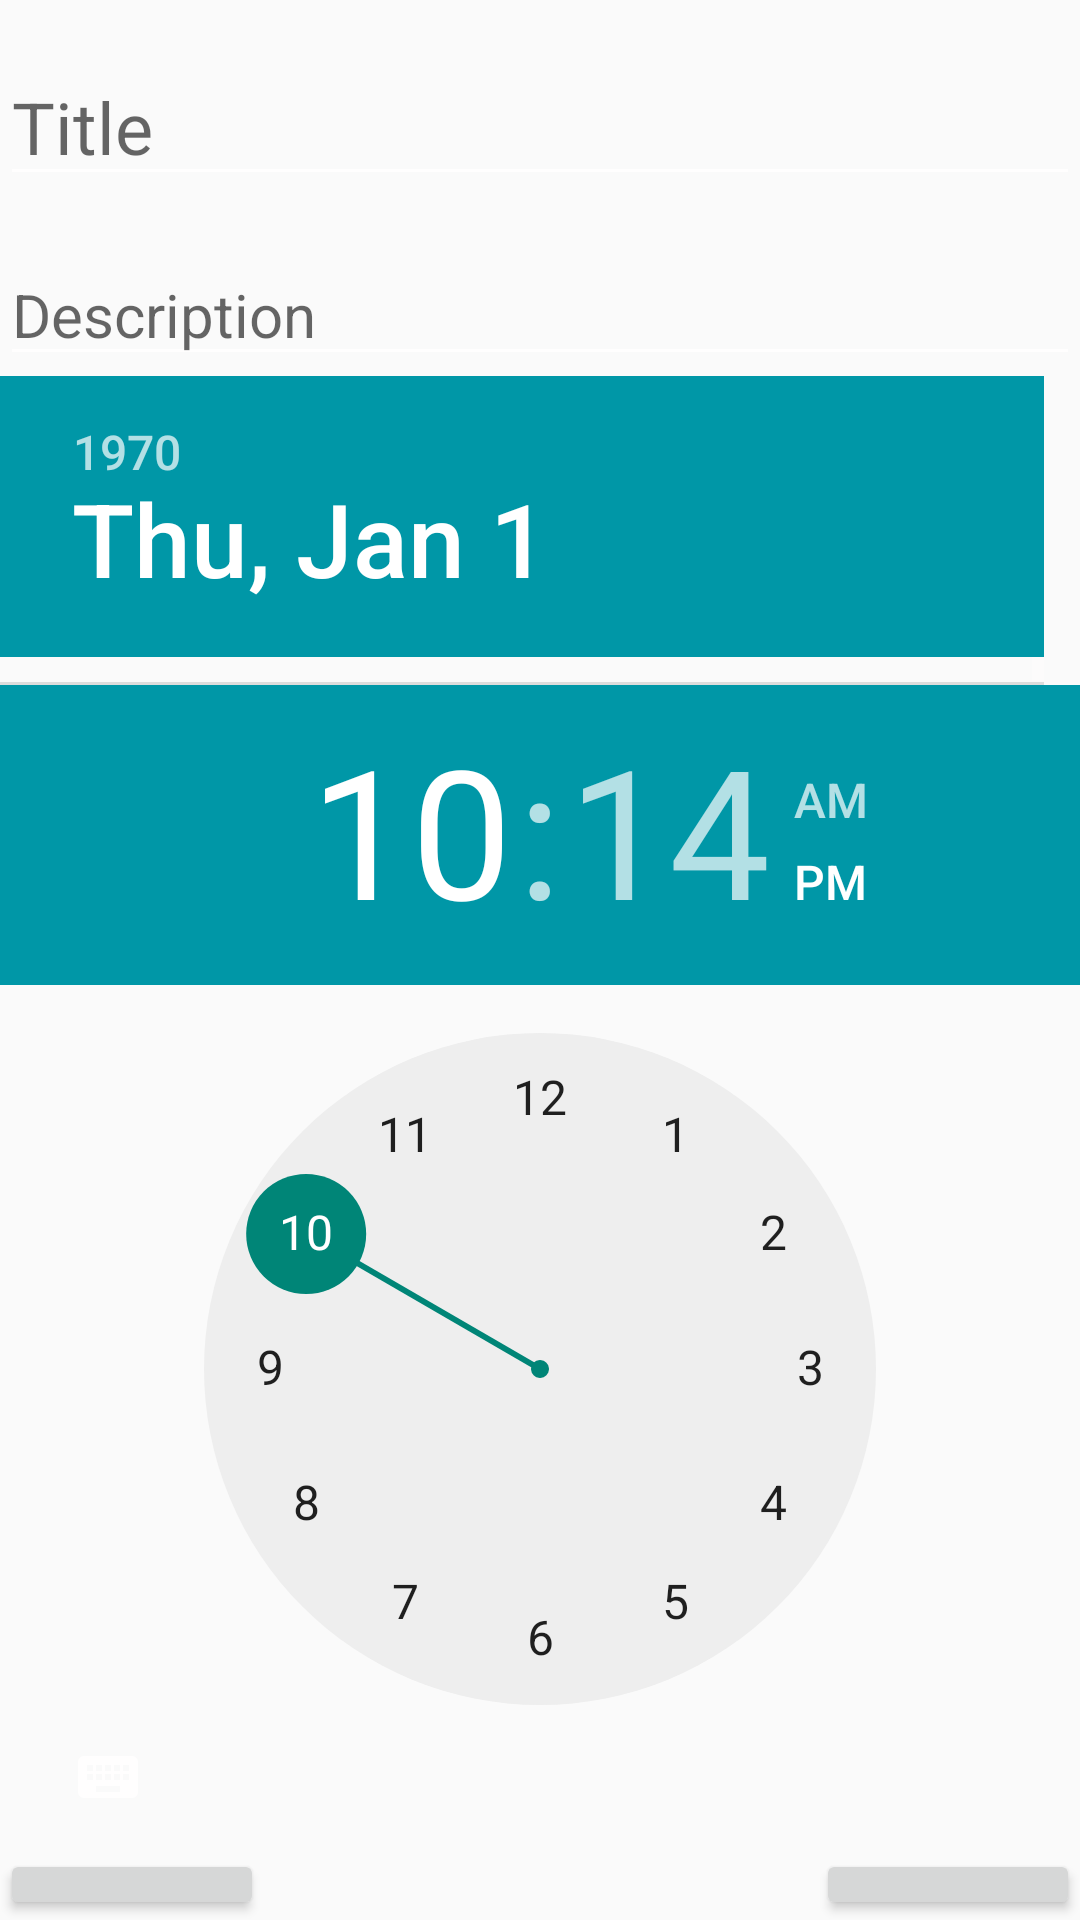

Android layout source for this screen:
<!-- AndroidManifest.xml: application theme AppTheme -->
<!-- res/layout/add_notification_layout.xml -->
<?xml version="1.0" encoding="utf-8"?>
<LinearLayout xmlns:android="http://schemas.android.com/apk/res/android"
    android:layout_width="match_parent"
    android:layout_height="match_parent"
    android:orientation="vertical">

    <EditText
        android:layout_width="match_parent"
        android:layout_height="wrap_content"
        android:layout_marginTop="16dp"
        android:layout_marginBottom="16dp"
        android:id="@+id/add_title"
        android:textSize="24sp"
        android:hint="@string/title_hint"/>

    <EditText
        android:layout_width="match_parent"
        android:layout_height="wrap_content"
        android:id="@+id/add_desc"
        android:textSize="20sp"
        android:hint="@string/description_hint"/>

    <DatePicker
        android:layout_width="wrap_content"
        android:layout_height="103dp"
        android:calendarViewShown="false"
        android:id="@+id/add_date"
        />

    <TimePicker
        android:layout_width="wrap_content"
        android:layout_height="wrap_content"
        android:id="@+id/add_time"
        />

    <RelativeLayout
        android:layout_width="match_parent"
        android:layout_height="wrap_content">
        <Button
            android:layout_width="wrap_content"
            android:layout_height="wrap_content"
            android:id="@+id/btnSave"
            android:text="@string/save_btn"/>
        <Button
            android:layout_width="wrap_content"
            android:layout_height="wrap_content"
            android:layout_alignParentEnd="true"
            android:id="@+id/btnCancel"
            android:text="@string/cancel_btn"/>
    </RelativeLayout>

</LinearLayout>
<!-- resources referenced by this layout -->
<resources>
  <string name="cancel_btn">Cancel</string>
  <string name="description_hint">Description</string>
  <string name="save_btn">Save</string>
  <string name="title_hint">Title</string>
  <style name="AppTheme" parent="ReminderTheme" />
  <style name="ReminderTheme" parent="Theme.AppCompat.Light.NoActionBar">
          <item name="colorPrimary">@color/colorPrimary</item>
          <item name="colorPrimaryDark">@color/colorPrimaryDark</item>
          <item name="colorAccent">@color/colorAccent</item>
          <item name="drawerArrowStyle">@style/DrawerArrowStyle</item>
          <item name="colorControlNormal">@color/whiteColor</item>
      </style>
  <color name="colorPrimary">#0097A7</color>
  <color name="colorPrimaryDark">#00838F</color>
  <color name="colorAccent">#0097A7</color>
  <style name="DrawerArrowStyle" parent="Widget.AppCompat.DrawerArrowToggle">
          <item name="spinBars">true</item>
          <item name="color">@color/whiteColor</item>
      </style>
  <color name="whiteColor">#fffefe</color>
</resources>
